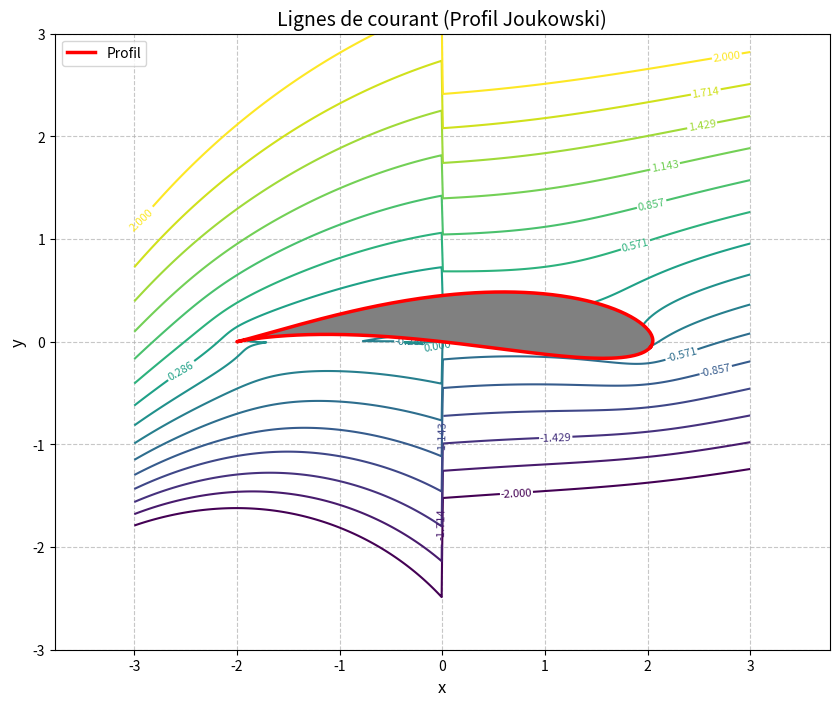
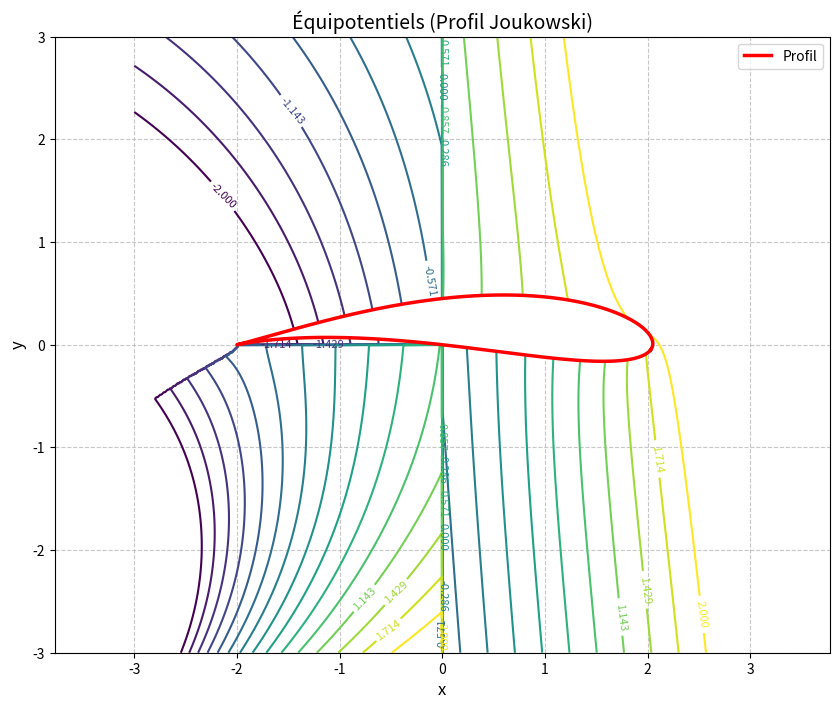
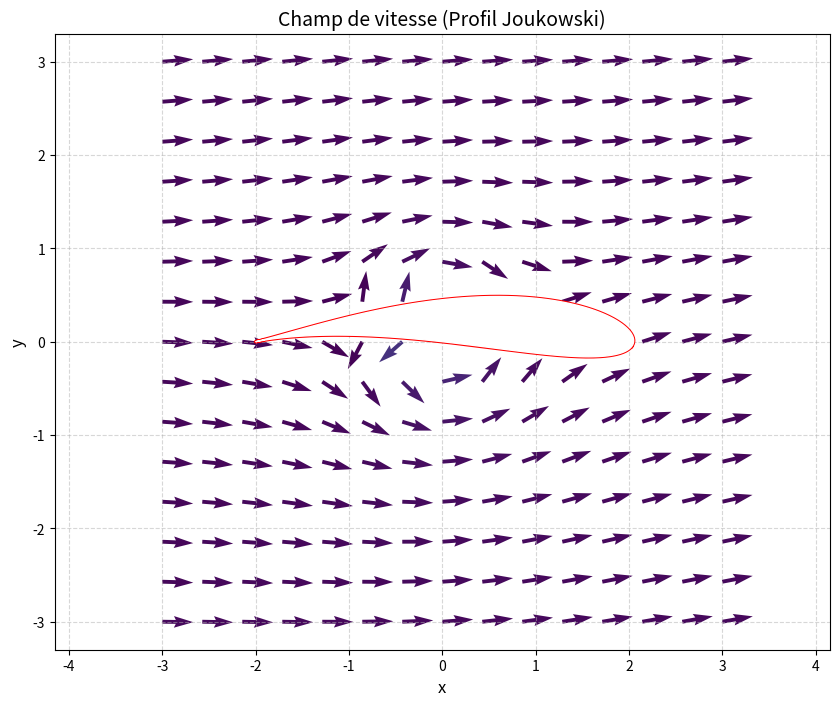

Source code (Python) for these figures, in order:
# ==============================================
# FACULTE POLYTECHNIQUE
# UNIVERSITE DE KINSHASA / UNIKIN
# ==============================================
# Projet de MECANIQUE DES FLUIDES
# Deuxième licence en science de
# l'ingénieur : GEI, GC, GM
# ==============================================
# Membres du groupe :
#     BAMPIRE NGABO DAVID (GEI)
#     BONKAW IMEYA DEBORAH (GC)
#     BOSALA CHRISTY (GC)
#     BOSOLINDO EDHIENGENE ROGER (GEI)
#     ESAFE ISIMO BENJAMIN (GC)
#     KABONGO MUKENDI ODON (GM)
#     LIAKI L'AMBOKA MICHEL (GC)
#     MUKENGE KOLM THADDEE (GEI)
#     TSHIMANGA KABANZA CRIS-BOAZ (GEI)
# ==============================================
# La réalisation de ce code a été assistée par
# deux intelligences : DeepSeek, ChatGPT et
# GitHub Copilot Chat Assistant
# qui nous ont apporté conseilles et suggestions
# ==============================================
# Ce module rassemble des structures de classe
# qui implémentent quelques écoulements simples
# à savoir : Uniforme, Source, Puits, Doublet
# avec les écoulements ci-haut on peut simuler
# de façon approximative l'écoulement autour d'une
# hélice. L'IA nous a aidé avec Joukowski pour
# une représentation réaliste

import sympy
import matplotlib.pyplot as plt
import numpy as np
from pathlib import Path
from typing import List, Tuple, Optional
import warnings

# Supprimer les avertissements de division par zéro
warnings.filterwarnings("ignore", category=RuntimeWarning)


def latex(objet) -> str:
    """Génère une section LaTeX détaillée résumant l'écoulement."""
    f_expr = objet.f.simplify()
    phi_expr = objet.phi().simplify()
    psi_expr = objet.psi().simplify()
    champ_expr = objet.vect_v()

    # Simplification numérique
    f_num = f_expr.evalf(3)
    phi_num = phi_expr.evalf(3)
    psi_num = psi_expr.evalf(3)
    champ_num = champ_expr.applyfunc(lambda e:
                                     e.evalf(3) if champ_expr is not None else "Non défini")
    return (
        f"\\section*{{Ecoulement : {objet.nom}}}\n"
        f"\\textbf{{Potentiel complexe}}: \\[{sympy.latex(f_num)}\\]\n"
        f"\\textbf{{Fonction potentielle}}: \\[{sympy.latex(phi_num)}\\]\n"
        f"\\textbf{{Fonction courant}}: \\[{sympy.latex(psi_num)}\\]\n"
        f"\\textbf{{Champ vectoriel}}: \\[{sympy.latex(champ_num)}\\]\n"
        f"\\textbf{{Paramètres}}: {objet.latex_params()}\n"
    )


def courant(objet, a: float, b: float, niveaux: List[float],
            title: str = "Lignes de courant") -> plt.Figure:
    """Trace les lignes de courant avec gestion des singularités."""
    x_vals = np.linspace(-a, a, 500)
    y_vals = np.linspace(-b, b, 500)
    X, Y = np.meshgrid(x_vals, y_vals)

    # Calcul de la fonction courant
    if isinstance(objet, ProfilJoukowski):
        Psi = objet.eval_psi(X, Y)
    else:
        psi_func = sympy.lambdify((objet.x, objet.y), objet.psi(), "numpy", cse=True)
        Psi = psi_func(X, Y)

    # Création de la figure
    figure, ax = plt.subplots(figsize=(10, 8))

    # Tracé des lignes de courant
    contour = ax.contour(X, Y, Psi, levels=sorted(niveaux), linewidths=1.5)
    plt.clabel(contour, inline=True, fontsize=8)

    # Tracé du profil pour Joukowski
    if isinstance(objet, ProfilJoukowski):
        ax.fill(objet.profil_x, objet.profil_y, color="gray", zorder=5)
        ax.plot(objet.profil_x, objet.profil_y, 'r-', linewidth=2.5,
                label='Profil', zorder=6)

    # Configuration du graphique
    ax.set_title(f"{title} ({objet.nom})", fontsize=14)
    ax.set_xlabel("x", fontsize=12)
    ax.set_ylabel("y", fontsize=12)
    ax.grid(True, linestyle='--', alpha=0.7)
    ax.axis('equal')
    ax.legend(loc='best')

    return figure


def potentiel(objet, a: float, b: float, niveaux: List[float],
              title: str = "Équipotentiels") -> plt.Figure:
    """Trace les équipotentielles avec optimisation des calculs."""
    x_vals = np.linspace(-a, a, 500)
    y_vals = np.linspace(-b, b, 500)
    X, Y = np.meshgrid(x_vals, y_vals)

    # Calcul de la fonction courant
    if isinstance(objet, ProfilJoukowski):
        Phi = objet.eval_phi(X, Y)
    else:
        phi_func = sympy.lambdify((objet.x, objet.y), objet.phi(),
                                  "numpy", cse=True)
        Phi = phi_func(X, Y)

    # Création de la figure
    figure, ax = plt.subplots(figsize=(10, 8))

    # Tracé des lignes de courant
    contour = ax.contour(X, Y, Phi, levels=sorted(niveaux), linewidths=1.5)
    plt.clabel(contour, inline=True, fontsize=8)

    # Tracé du profil pour Joukowski
    if isinstance(objet, ProfilJoukowski):
        ax.fill(objet.profil_x, objet.profil_y, color="white", zorder=5)
        ax.plot(objet.profil_x, objet.profil_y, 'r-', linewidth=2.5,
                label='Profil', zorder=6)

    # Configuration du graphique
    ax.set_title(f"{title} ({objet.nom})", fontsize=14)
    ax.set_xlabel("x", fontsize=12)
    ax.set_ylabel("y", fontsize=12)
    ax.grid(True, linestyle='--', alpha=0.7)
    ax.axis('equal')
    ax.legend(loc='best')

    return figure


def champ(objet, x_lim: Tuple[float, float] = (-5, 5),
          y_lim: Tuple[float, float] = (-5, 5),
          density: int = 15) -> plt.Figure:
    """Affiche le champ vectoriel de vitesse avec normalisation."""
    # Création de la grille
    X, Y = np.meshgrid(
        np.linspace(x_lim[0], x_lim[1], density),
        np.linspace(y_lim[0], y_lim[1], density)
    )

    # Calcul des composantes de vitesse
    dphi_x_func = sympy.lambdify((objet.x, objet.y), objet.d_phi_x, "numpy")
    dphi_y_func = sympy.lambdify((objet.x, objet.y), objet.d_phi_y, "numpy")

    U = dphi_x_func(X, Y)
    V = dphi_y_func(X, Y)

    # Calcul de la magnitude pour la normalisation
    magnitude = np.sqrt(U ** 2 + V ** 2)
    U_norm = np.where(magnitude > 0, U / magnitude, 0)
    V_norm = np.where(magnitude > 0, V / magnitude, 0)

    # Création de la figure
    figure, ax = plt.subplots(figsize=(10, 8))

    # Tracé du champ vectoriel
    ax.quiver(X, Y, U_norm, V_norm, magnitude,
              cmap='viridis', scale=25, width=0.005)

    # Tracé du profil pour Joukowski
    if isinstance(objet, ProfilJoukowski):
        ax.fill(objet.profil_x, objet.profil_y, color="white", zorder=5)
        ax.plot(objet.profil_x, objet.profil_y, 'r-', linewidth=2.5)

    # Configuration du graphique
    ax.set_title(f"Champ de vitesse ({objet.nom})", fontsize=14)
    ax.set_xlabel("x", fontsize=12)
    ax.set_ylabel("y", fontsize=12)
    ax.set_xlim(x_lim)
    ax.set_ylim(y_lim)
    ax.grid(True, linestyle='--', alpha=0.5)
    ax.axis('equal')

    return figure


class PlanPlus:
    """Classe de base pour les écoulements potentiels 2D."""

    def __init__(self, nom: str = "PlanPlus"):
        self.x = sympy.symbols("x", real=True)
        self.y = sympy.symbols("y", real=True)
        self.z = self.x + sympy.I * self.y
        self.t = sympy.symbols("t", real=True)
        self.nom = nom
        self.f = 0  # Potentiel complexe
        self._update_derivatives()

    def _update_derivatives(self):
        """Met à jour les dérivées partielles du potentiel."""
        phi_expr = self.phi()
        self.d_phi_x = sympy.diff(phi_expr, self.x)
        self.d_phi_y = sympy.diff(phi_expr, self.y)

    def __add__(self, other):
        """Addition d'écoulements (superposition des potentiels complexes)."""
        new_field = PlanPlus(f"{self.nom} + {other.nom}")
        new_field.f = self.f + other.f
        new_field._update_derivatives()
        return new_field

    def phi(self) -> sympy.Expr:
        """Fonction potentielle (partie réelle)."""
        return sympy.re(self.f)

    def psi(self) -> sympy.Expr:
        """Fonction de courant (partie imaginaire)."""
        return sympy.im(self.f)

    def vect_v(self) -> sympy.Matrix:
        """Champ de vitesse vectoriel."""
        return sympy.Matrix([self.d_phi_x, self.d_phi_y])

    def latex_params(self) -> str:
        """Retourne les paramètres au format LaTeX."""
        return "Aucun paramètre spécifique"

    def __str__(self):
        return f"Ecoulement: {self.nom}"

    def __repr__(self):
        return f"<{self.__class__.__name__}: {self.nom}>"


class EUniforme(PlanPlus):
    """Écoulement uniforme dans une direction donnée."""

    def __init__(self, u: float = 1.0, angle: float = 0.0):
        """
        :param u: Magnitude de la vitesse (m/s)
        :param angle: Angle de direction en radians
        """
        super().__init__(f"Uniforme (U={u}, α={np.degrees(angle):.1f}°)")
        self.U = u
        self.angle = angle
        self.f = self.U * sympy.exp(-sympy.I * angle) * self.z
        self._update_derivatives()

    def latex_params(self) -> str:
        return f"$U_\\infty = {self.U}$ m/s, $\\alpha = {np.degrees(self.angle):.2f}^\\circ$"


class Source(PlanPlus):
    """Source avec débit volumétrique donné."""

    def __init__(self, debit: float = 1.0, position: complex = 0.0):
        """
        :param debit: Débit volumétrique (m³/s)
        :param position: Position de la source (complex)
        """
        super().__init__(f"Source (Q={debit})")
        self.Q = debit
        self.position = position
        self.f = (self.Q / (2 * sympy.pi)) * sympy.log(self.z - position)
        self._update_derivatives()

    def latex_params(self) -> str:
        return f"$Q = {self.Q}$ m³/s, Position $= {self.position}$"


class Puits(Source):
    """Puits avec débit volumétrique donné."""

    def __init__(self, debit: float = 1.0, position: complex = 0.0):
        super().__init__(-debit, position)
        self.nom = f"Puits (Q={debit})"


class Tourbillon(PlanPlus):
    """Tourbillon avec circulation donnée."""

    def __init__(self, circulation: float = 1.0, position: complex = 0.0):
        """
        :param circulation: Circulation (m²/s)
        :param position: Position du tourbillon (complex)
        """
        super().__init__(f"Tourbillon (Γ={circulation})")
        self.Gamma = circulation
        self.position = position
        self.f = (sympy.I * self.Gamma / (2 * sympy.pi)) * sympy.log(self.z - position)
        self._update_derivatives()

    def latex_params(self) -> str:
        return f"$\\Gamma = {self.Gamma}$ m²/s, Position $= {self.position}$"


class Dipole(PlanPlus):
    """Dipole avec moment dipolaire donné."""

    def __init__(self, moment: complex = 1.0, position: complex = 0.0):
        """
        :param moment: Moment dipolaire complexe
        :param position: Position du dipole
        """
        super().__init__(f"Dipole (μ={moment})")
        self.moment = moment
        self.position = position
        self.f = moment / (2 * sympy.pi * (self.z - position))
        self._update_derivatives()

    def latex_params(self) -> str:
        return f"$\\mu = {self.moment}$, Position $= {self.position}$"


class ProfilJoukowski(PlanPlus):
    """Écoulement autour d'un profil d'aile par transformation de Joukowski."""

    def __init__(self, u_inf: float = 1.0, alpha: float = 0.0,
                 c: float = 1.0, x0: float = -0.1, y0: float = 0.1,
                 gamma: Optional[float] = None):
        """
        :param u_inf: Vitesse à l'infini
        :param alpha: Angle d'attaque (radians)
        :param c: Paramètre de la transformation
        :param x0: Décalage x du centre du cercle
        :param y0: Décalage y du centre du cercle
        :param gamma: Circulation (si None, calculée par condition Kutta)
        """
        super().__init__("Profil Joukowski")
        self.c = c
        self.x0 = x0
        self.y0 = y0
        self.U_inf = u_inf
        self.alpha = alpha

        # Calcul du rayon du cercle
        self.R = np.sqrt((x0 + c) ** 2 + y0 ** 2)

        # Calcul de la position du centre
        self.z0 = x0 + y0 * 1j

        # Condition de Kutta (si gamma non spécifié)
        beta = np.arcsin(y0 / self.R)
        self.gamma = gamma or -4 * np.pi * u_inf * self.R * np.sin(alpha + beta)

        # Génération du profil
        self._generer_profil()

        # Mise à jour du potentiel complexe
        self._update_potentiel()
        self._update_derivatives()

    def _generer_profil(self):
        """Génère les coordonnées du profil d'aile."""
        theta = np.linspace(0, 2 * np.pi, 300)
        z_c = self.z0 + self.R * np.exp(1j * theta)
        zeta = z_c + self.c ** 2 / z_c
        self.profil_x = np.real(zeta)
        self.profil_y = np.imag(zeta)

    def _update_potentiel(self):
        """Met à jour le potentiel complexe."""
        # Écoulement uniforme incliné
        e_uniforme = self.U_inf * (
                sympy.exp(-sympy.I * self.alpha) * (self.z - self.z0) +
                (self.R ** 2 * sympy.exp(sympy.I * self.alpha)) / (self.z - self.z0)
        )

        # Tourbillon au centre
        tourbillon = (sympy.I * self.gamma / (2 * sympy.pi)) * sympy.log(self.z - self.z0)

        # Transformation de Joukowski
        self.f = (e_uniforme + tourbillon).subs(
            self.z, self.z + self.c ** 2 / self.z
        )

    def _transformation_inverse(self, zeta: np.ndarray) -> np.ndarray:
        """Transforme les points du plan physique vers le plan du cercle."""
        return 0.5 * (zeta + np.sqrt(zeta ** 2 - 4 * self.c ** 2 + 0j))

    def eval_phi(self, x: np.ndarray, y: np.ndarray) -> np.ndarray:
        """Évalue la fonction potentielle sur une grille."""
        Z = x + 1j * y
        Zc = self._transformation_inverse(Z)

        # Calcul du potentiel dans le plan du cercle
        W = self.U_inf * (
                np.exp(-1j * self.alpha) * (Zc - self.z0) +
                (self.R ** 2 * np.exp(1j * self.alpha)) / (Zc - self.z0)
        ) + (1j * self.gamma / (2 * np.pi)) * np.log(Zc - self.z0)

        return W

    def eval_psi(self, x: np.ndarray, y: np.ndarray) -> np.ndarray:
        """Évalue la fonction courant sur une grille."""
        return np.imag(self.eval_phi(x, y))

    def latex_params(self) -> str:
        params = [
            f"$U_\\infty = {self.U_inf}$",
            f"$\\alpha = {np.degrees(self.alpha):.2f}^\\circ$",
            f"$c = {self.c}$",
            f"$x_0 = {self.x0}$",
            f"$y_0 = {self.y0}$",
            f"$R = {self.R:.3f}$",
            f"$\\Gamma = {self.gamma:.4f}$"
        ]
        return ", ".join(params)


def export_plots(objet, a: float, b: float, prefix: str = "ecoulement"):
    """Exporte toutes les visualisations dans des fichiers."""
    # Création du dossier de sortie
    output_dir = Path("results")
    output_dir.mkdir(exist_ok=True)

    # Génération des figures
    fig_courant = courant(objet, a, b, list(np.linspace(-2, 2, 15)))
    fig_potentiel = potentiel(objet, a, b, list(np.linspace(-2, 2, 15)))
    fig_champ = champ(objet, (-a, a), (-b, b))

    # Sauvegarde des figures
    fig_courant.savefig(output_dir / f"{prefix}_courant.png", dpi=300)
    fig_potentiel.savefig(output_dir / f"{prefix}_potentiel.png", dpi=300)
    fig_champ.savefig(output_dir / f"{prefix}_champ.png", dpi=300)

    # Fermeture des figures pour libérer la mémoire
    plt.close(fig_courant)
    plt.close(fig_potentiel)
    plt.close(fig_champ)

    return str(output_dir)


def generate_report(objet, filename: str = "ProjetMecaniqueFluide.tex"):
    """Génère un rapport LaTeX complet avec les résultats."""
    try:
        with open(filename, "w", encoding="utf8") as tex_file:
            tex_file.write(
                "\\documentclass[12pt,a4paper]{article}\n"
                "\\usepackage[utf8]{inputenc}\n"
                "\\usepackage[T1]{fontenc}\n"
                "\\usepackage[french]{babel}\n"
                "\\usepackage{amsmath,amssymb,amsfonts}\n"
                "\\usepackage{graphicx}\n"
                "\\usepackage[landscape]{geometry}\n"
                "\\usepackage{hyperref}\n"
                "\\usepackage{xcolor}\n"
                "\\geometry{a4paper, margin=2.5cm, marginparwidth=0pt}\n"
                "\\title{\\textbf{Projet de Mécanique des Fluides}}\n"
                "\\author{Membres du groupe :\\\\\n"
                "BAMPIRE NGABO DAVID (GEI)\\\\\n"
                "BONKAW IMEYA DEBORAH (GC)\\\\\n"
                "BOSALA CHRISTY (GC)\\\\\n"
                "BOSOLINDO EDHIENGENE ROGER (GEI)\\\\\n"
                "ESAFE ISIMO BENJAMIN (GC)\\\\\n"
                "KABONGO MUKENDI ODON (GM)\\\\\n"
                "LIAKI L'AMBOKA MICHEL (GC)\\\\\n"
                "MUKENGE KOLM THADDEE (GEI)\\\\\n"
                "TSHIMANGA KABANZA CRIS-BOAZ (GEI)\\\\[0.5cm]\n"
                "\\textcolor{blue}{GitHub Copilot Chat Assistant (IA participante)}}\n"
                "\\date{\\today}\n"
                "\\begin{document}\n"
                "\\maketitle\n"
                "\\thispagestyle{empty}\n"
                "\\vspace{1cm}\n"
                "\\begin{center}\n"
                "\\includegraphics[width=0.4\\textwidth]{unikin.jpg}\n"
                "\\end{center}\n"
                "\\vfill\n"
                "\\begin{center}\n"
                "{\\Large \\textbf{Résumé}}\\\\[0.3cm]\n"
                "Ce rapport présente la modélisation de différents écoulements potentiels en mécanique des fluides, "
                "réalisée par le groupe susmentionné avec l’assistance de l’intelligence artificielle GitHub Copilot Chat Assistant. "
                "Les résultats incluent visualisations, analyses mathématiques et discussion scientifique.\n"
                "\\end{center}\n"
                "\\newpage\n"
                "\\tableofcontents\n"
                "\\listoffigures\n"
                "\\newpage\n"
            )

            # Description de l'écoulement
            tex_file.write("\\section{Présentation de l'écoulement}\n")
            tex_file.write(latex(objet))

            # Ajout des figures
            tex_file.write(
                "\\begin{figure}[ht]"
                "\\centering"
                "\\includegraphics[width=0.8\\textwidth]{results/profil_courant.png}"
                "\\caption{Lignes de courant autour du profil}"
                "\\end{figure}"
                "\\begin{figure}[ht]"
                "\\centering"
                "\\includegraphics[width=0.8\\textwidth]{results/profil_potentiel.png}"
                "\\caption{équipotentielles autour du profil}"
                "\\end{figure}"

                "\\begin{figure}[ht]"
                "\\centering"
                "\\includegraphics[width=0.8\\textwidth]{results/profil_champ.png}"
                "\\caption{Champ de vitesse autour du profil}"
                "\\end{figure}"
            )

            tex_file.write(
                "\\section*{Remerciements}\n"
                "L’assistance de l’intelligence artificielle \\textbf{GitHub Copilot Chat Assistant} a permis d’optimiser la rédaction de ce rapport, la génération du code Python, et la qualité de la présentation scientifique.\n"
                "\\section{Conclusion}\n"
                "Ce travail a permis d’explorer la modélisation des écoulements potentiels en mécanique des fluides, "
                "en intégrant des outils numériques avancés pour la visualisation et l’analyse. "
                "L’apport de l’intelligence artificielle a facilité la méthodologie et la rigueur de l’étude.\n"
                "\\end{document}\n"
            )
        print(f"Rapport généré avec succès: {filename}")
        return True
    except Exception as e:
        print(f"Erreur lors de la génération du rapport: {str(e)}")
        return False


if __name__ == "__main__":
    # Profil de Joukowski
    profil = ProfilJoukowski(
        u_inf=1.0,
        alpha=np.radians(5),
        c=1.0,
        x0=-0.1,
        y0=0.1
    )
    # Doublet
    E1 = Dipole(position=1)
    E2 = EUniforme(u=5, angle=0)
    E = E1 + E2

    export_plots(profil, 3, 3, "profil")
    # Génération du rapport pour le profil
    generate_report(profil, "ProjetMecaniqueFluide2.tex")
